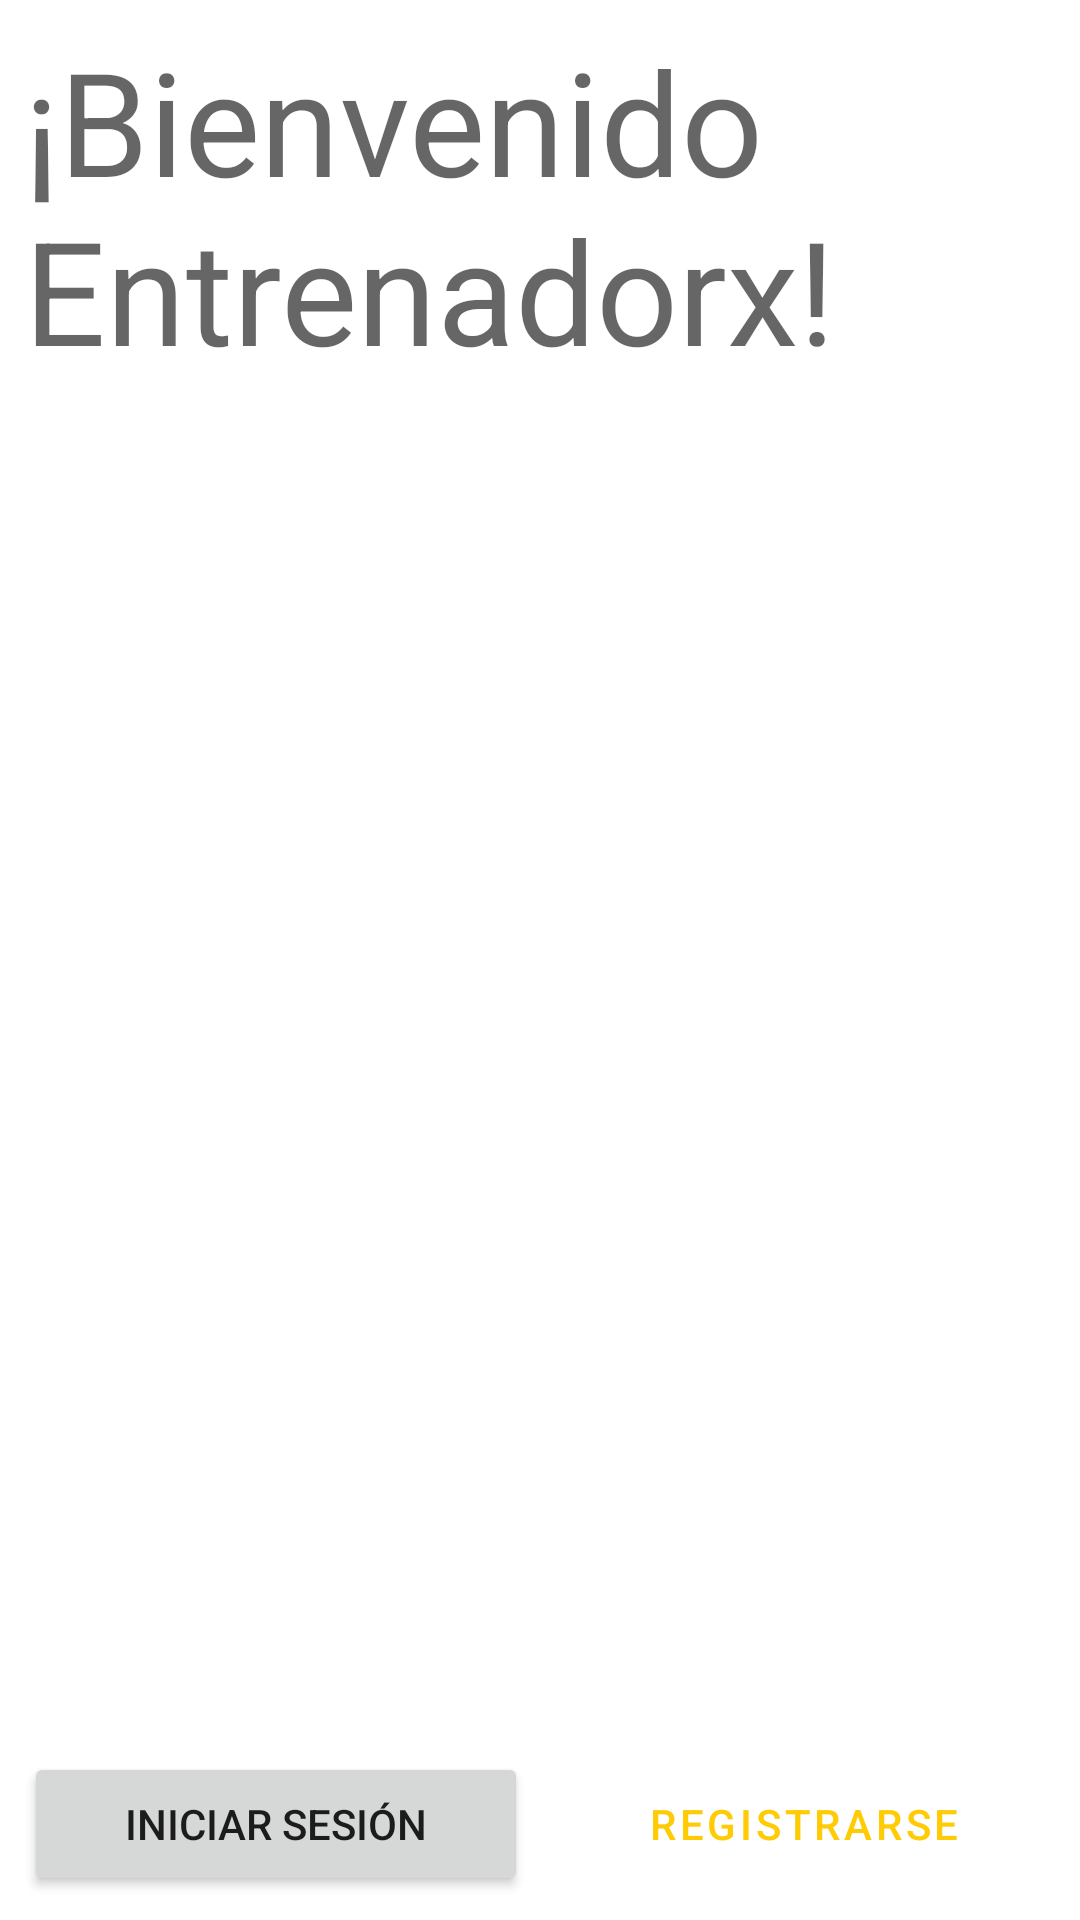

The Android layout XML behind this screen, and the referenced resources:
<!-- AndroidManifest.xml: activity theme Theme.PokedexApp.FullScreen -->
<!-- res/layout/activity_main.xml -->
<?xml version="1.0" encoding="utf-8"?>
<androidx.constraintlayout.widget.ConstraintLayout xmlns:android="http://schemas.android.com/apk/res/android"
    xmlns:app="http://schemas.android.com/apk/res-auto"
    xmlns:tools="http://schemas.android.com/tools"
    android:layout_width="match_parent"
    android:layout_height="match_parent"
    android:padding="8dp"
    tools:context=".MainActivity">

    <TextView
        android:id="@+id/tv_title"
        android:layout_width="0dp"
        android:layout_height="wrap_content"
        android:text="@string/welcome_title"
        android:textAppearance="?attr/textAppearanceHeadline3"
        app:layout_constraintLeft_toLeftOf="parent"
        app:layout_constraintRight_toRightOf="parent"
        app:layout_constraintTop_toTopOf="parent"
        app:layout_constraintBottom_toTopOf="@id/ph_form"
        />

    <FrameLayout
        android:id="@+id/ph_form"
        android:layout_width="0dp"
        android:layout_height="0dp"
        app:layout_constraintLeft_toLeftOf="@id/tv_title"
        app:layout_constraintRight_toRightOf="@id/tv_title"
        app:layout_constraintTop_toBottomOf="@id/tv_title"
        app:layout_constraintBottom_toTopOf="@id/btn_signin"
        />

    <Button
        android:id="@+id/btn_signin"
        android:layout_width="0dp"
        android:layout_height="wrap_content"
        android:text="@string/sign_in"
        android:layout_marginRight="4dp"
        app:layout_constraintLeft_toLeftOf="parent"
        app:layout_constraintBottom_toBottomOf="parent"
        app:layout_constraintRight_toLeftOf="@id/btn_signup"
        />

    <Button
        android:id="@+id/btn_signup"
        android:layout_width="0dp"
        android:layout_height="wrap_content"
        android:text="@string/sign_up"
        android:layout_marginLeft="4dp"
        style="@style/Widget.MaterialComponents.Button.OutlinedButton"
        app:layout_constraintRight_toRightOf="parent"
        app:layout_constraintBottom_toBottomOf="parent"
        app:layout_constraintLeft_toRightOf="@id/btn_signin"
        />

</androidx.constraintlayout.widget.ConstraintLayout>
<!-- resources referenced by this layout -->
<resources>
  <string name="sign_in">Iniciar Sesión</string>
  <string name="sign_up">Registrarse</string>
  <string name="welcome_title">¡Bienvenido Entrenadorx!</string>
  <style name="Theme.PokedexApp.FullScreen">
          <item name="windowActionBar">false</item>
          <item name="android:windowFullscreen">true</item>
          <item name="android:windowContentOverlay">@null</item>
          <item name="windowNoTitle">true</item>
      </style>
</resources>
